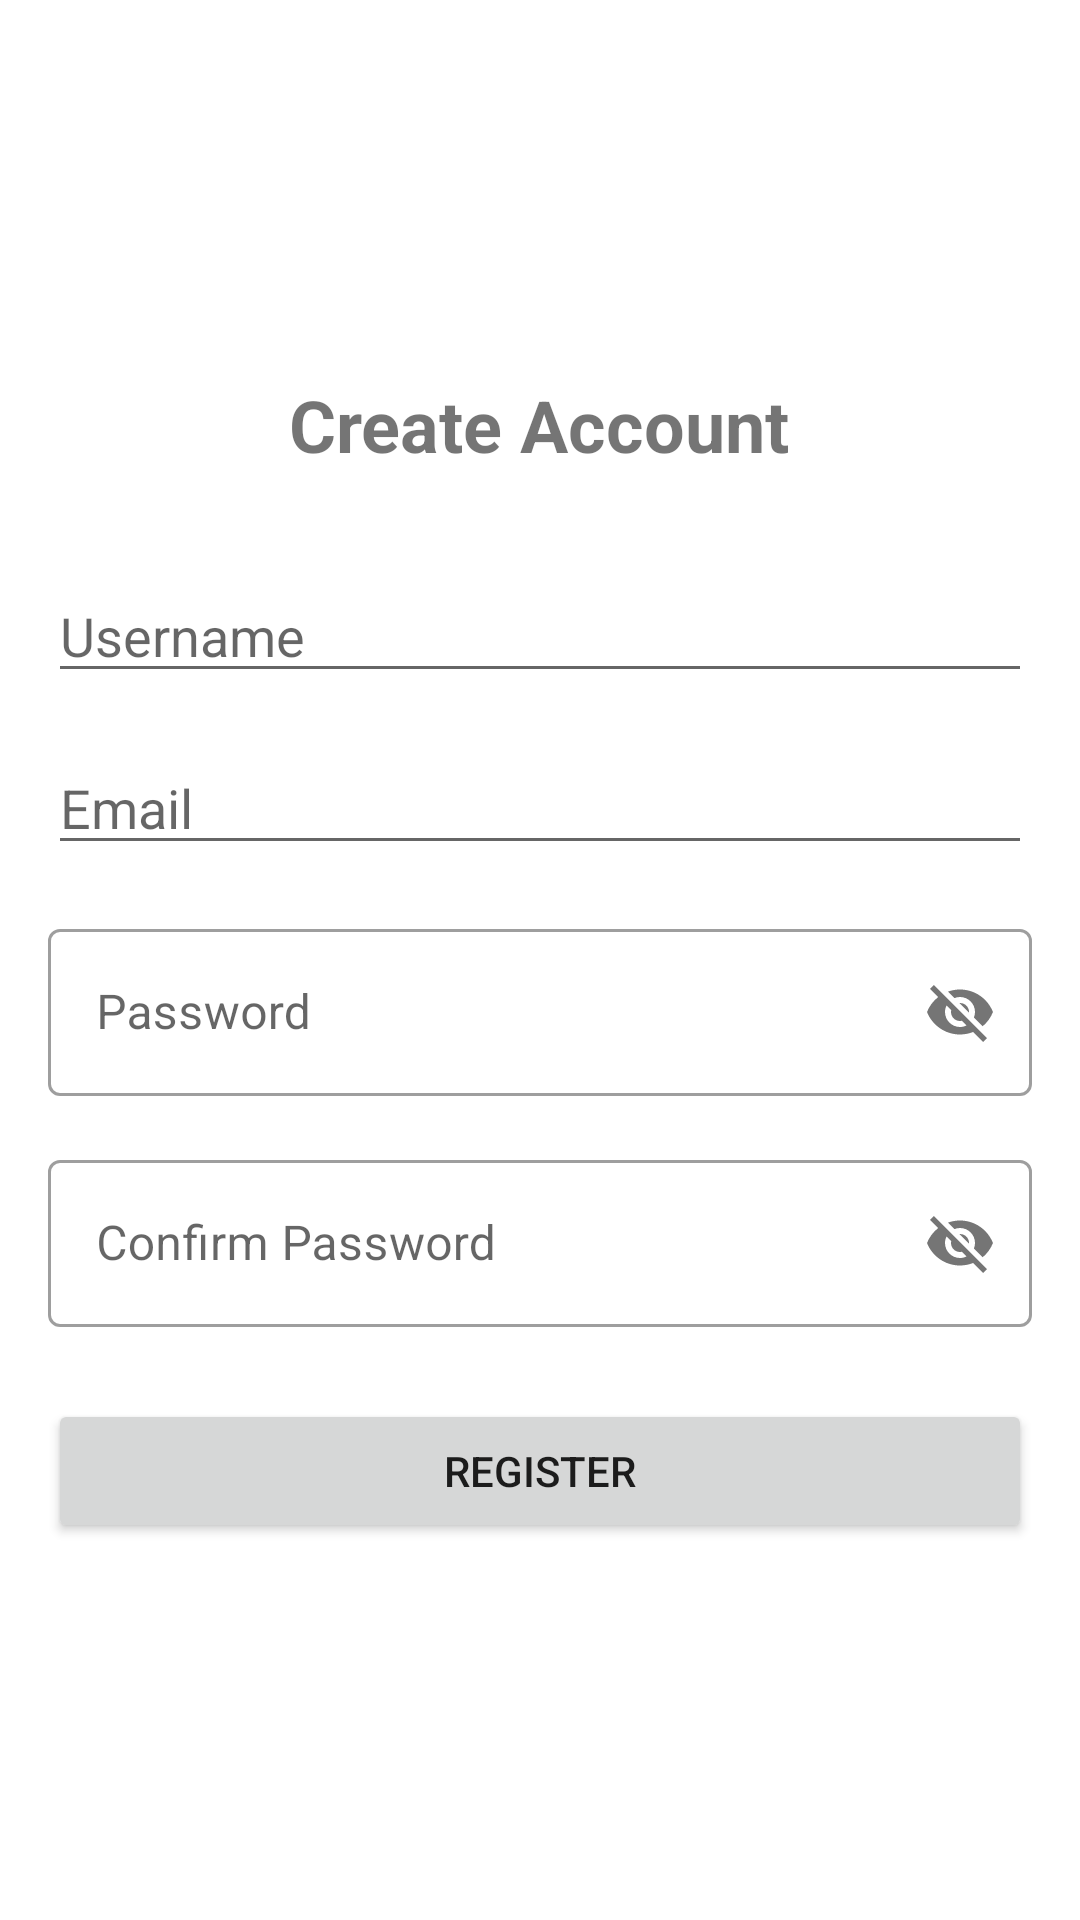

This screen was rendered from an Android layout file. Write that file and the resources it references.
<!-- AndroidManifest.xml: application theme Theme.WataCrab -->
<!-- res/layout/activity_register.xml -->
<?xml version="1.0" encoding="utf-8"?>
<LinearLayout xmlns:android="http://schemas.android.com/apk/res/android"
    xmlns:app="http://schemas.android.com/apk/res-auto"
    android:layout_width="match_parent"
    android:layout_height="match_parent"
    android:orientation="vertical"
    android:padding="16dp"
    android:gravity="center">

    <TextView
        android:layout_width="wrap_content"
        android:layout_height="wrap_content"
        android:text="Create Account"
        android:textSize="24sp"
        android:textStyle="bold"
        android:layout_marginBottom="32dp"/>

    <EditText
        android:id="@+id/usernameEditText"
        android:layout_width="match_parent"
        android:layout_height="wrap_content"
        android:hint="Username"
        android:inputType="text"
        android:layout_marginBottom="16dp"/>

    <EditText
        android:id="@+id/emailEditText"
        android:layout_width="match_parent"
        android:layout_height="wrap_content"
        android:hint="Email"
        android:inputType="textEmailAddress"
        android:layout_marginBottom="16dp"/>

    <com.google.android.material.textfield.TextInputLayout
        android:id="@+id/passwordInputLayout"
        android:layout_width="match_parent"
        android:layout_height="wrap_content"
        android:layout_marginBottom="16dp"
        app:passwordToggleEnabled="true"
        app:passwordToggleDrawable="@drawable/ic_password_toggle"
        style="@style/Widget.MaterialComponents.TextInputLayout.OutlinedBox">

        <com.google.android.material.textfield.TextInputEditText
            android:id="@+id/passwordEditText"
            android:layout_width="match_parent"
            android:layout_height="wrap_content"
            android:hint="Password"
            android:inputType="textPassword"/>

    </com.google.android.material.textfield.TextInputLayout>

    <com.google.android.material.textfield.TextInputLayout
        android:id="@+id/confirmPasswordInputLayout"
        android:layout_width="match_parent"
        android:layout_height="wrap_content"
        android:layout_marginBottom="24dp"
        app:passwordToggleEnabled="true"
        app:passwordToggleDrawable="@drawable/ic_password_toggle"
        style="@style/Widget.MaterialComponents.TextInputLayout.OutlinedBox">

        <com.google.android.material.textfield.TextInputEditText
            android:id="@+id/confirmPasswordEditText"
            android:layout_width="match_parent"
            android:layout_height="wrap_content"
            android:hint="Confirm Password"
            android:inputType="textPassword"/>

    </com.google.android.material.textfield.TextInputLayout>

    <Button
        android:id="@+id/registerButton"
        android:layout_width="match_parent"
        android:layout_height="wrap_content"
        android:text="Register"/>

</LinearLayout>
<!-- resources referenced by this layout -->
<resources>
  <!-- drawable ic_password_toggle (drawable) -->
  <?xml version="1.0" encoding="utf-8"?>
  <selector xmlns:android="http://schemas.android.com/apk/res/android">
      
      <item android:drawable="@drawable/ic_visibility_off" android:state_checked="false" />
      
      <item android:drawable="@drawable/ic_visibility" android:state_checked="true" />
      
      <item android:drawable="@drawable/ic_visibility_off" />
  </selector>
  <style name="Theme.WataCrab" parent="Theme.MaterialComponents.DayNight.DarkActionBar">
          <item name="colorPrimary">@color/primary</item>
          <item name="colorPrimaryVariant">@color/primary_dark</item>
          <item name="colorOnPrimary">@color/white</item>
          
          <item name="colorSecondary">@color/cyan</item>
          <item name="colorSecondaryVariant">@color/teal_700</item>
          <item name="colorOnSecondary">@color/black</item>
          <item name="android:statusBarColor">?attr/colorPrimaryVariant</item>
      </style>
  <!-- drawable ic_visibility_off (drawable) -->
  <vector xmlns:android="http://schemas.android.com/apk/res/android"
      android:width="24dp"
      android:height="24dp"
      android:viewportWidth="24.0"
      android:viewportHeight="24.0">
      <path
          android:fillColor="#757575"
          android:pathData="M12,7c2.76,0 5,2.24 5,5 0,0.65 -0.13,1.26 -0.36,1.83l2.92,2.92c1.51,-1.26 2.7,-2.89 3.43,-4.75 -1.73,-4.39 -6,-7.5 -11,-7.5 -1.4,0 -2.74,0.25 -3.98,0.7l2.16,2.16C10.74,7.13 11.35,7 12,7zM2,4.27l2.28,2.28 0.46,0.46C3.08,8.3 1.78,10.02 1,12c1.73,4.39 6,7.5 11,7.5 1.55,0 3.03,-0.3 4.38,-0.84l0.42,0.42L19.73,22 21,20.73 3.27,3 2,4.27zM7.53,9.8l1.55,1.55c-0.05,0.21 -0.08,0.43 -0.08,0.65 0,1.66 1.34,3 3,3 0.22,0 0.44,-0.03 0.65,-0.08l1.55,1.55c-0.67,0.33 -1.41,0.53 -2.2,0.53 -2.76,0 -5,-2.24 -5,-5 0,-0.79 0.2,-1.53 0.53,-2.2zM11.84,9.02l3.15,3.15 0.02,-0.16c0,-1.66 -1.34,-3 -3,-3l-0.17,0.01z"/>
  </vector>
  <!-- drawable ic_visibility (drawable) -->
  <vector xmlns:android="http://schemas.android.com/apk/res/android"
      android:width="24dp"
      android:height="24dp"
      android:viewportWidth="24.0"
      android:viewportHeight="24.0">
      <path
          android:fillColor="#757575"
          android:pathData="M12,4.5C7,4.5 2.73,7.61 1,12c1.73,4.39 6,7.5 11,7.5s9.27,-3.11 11,-7.5c-1.73,-4.39 -6,-7.5 -11,-7.5zM12,17c-2.76,0 -5,-2.24 -5,-5s2.24,-5 5,-5 5,2.24 5,5 -2.24,5 -5,5zM12,9c-1.66,0 -3,1.34 -3,3s1.34,3 3,3 3,-1.34 3,-3 -1.34,-3 -3,-3z"/>
  </vector>
  <color name="primary">#2196F3</color>
  <color name="primary_dark">#1976D2</color>
  <color name="white">#FFFFFFFF</color>
  <color name="cyan">#00BCD4</color>
  <color name="teal_700">#FF018786</color>
  <color name="black">#FF000000</color>
</resources>
